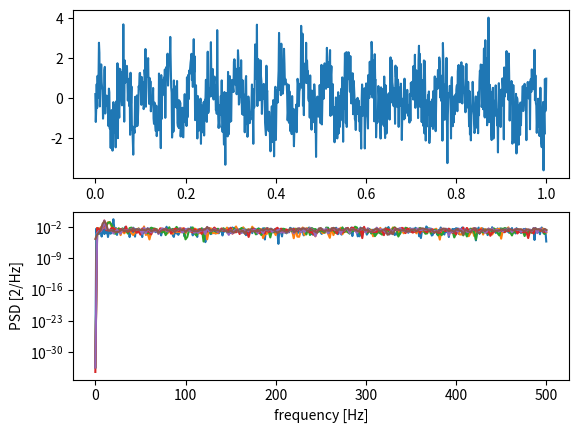

Python code for this plot: (Note: this script raises an exception after producing the figure.)
# %%
"""
Übung 1.1
*********
Einfache Abschätzung des Powerspektrums mittels Periodogram

Das Periodogram ist die die *empirische* Fouriertransformierte. Es schätzt also die  spektrale Leistungsdichte eines Signals, bzw. die Energie des Signals für jede der gemessenen Frequenzen. Sie entspricht somit der Fouriertransformation der Autokorrelation des Signals oder dem Quadrat der Amplitude der Signalkomponenten.

Wir wollen uns das im folgenden genauer anschauen. Führen Sie dazu die Zelle aus. Wir generieren zuerst ein sinusoidales Signal einer bestimmten Frequenz und Amplitude, fügen weisses Rauschen hinzu und berechnen dann das Periodogramm des Signals. Anschließend lassen wir uns die Energie der simulierten Frequenz ausgeben und versuchen, dessen Amplitude zu schätzen.

"""

import numpy as np
import matplotlib.pyplot as plt
from scipy.signal import periodogram


fs = 1000
duration = 1
frequency = 20
amplitude = 1

t = np.linspace(0, duration, int(duration * fs))
x = amplitude * np.sin(2 * np.pi * t * frequency)
x += np.random.randn(len(t))

fix, ax = plt.subplots(2, 1)
ax[0].plot(t, x)
f, Pxx = periodogram(x, fs)
ax[1].semilogy(f, Pxx)
ax[1].set_xlabel("frequency [Hz]")
ax[1].set_ylabel("PSD [2/Hz]")
plt.show()
fidx = np.argmin(np.abs(f - frequency))
print(
    "Energie beträgt:",
    Pxx[fidx],
    "die Amplitude betrug vermutlich",
    2 * np.sqrt(Pxx[fidx] / duration / 2),
)
# %%
"""
Übung 1.2
*********

Im Verlauf der nächsten Übungen werden wir immer wieder ein (Mess-)Signal generieren müssen. Wie sie oben sehen, hängt dieses Signal von mehreren Parametern ab. Daher würde es Sinn machen, eine entsprechende Funktion zu definieren und zu vderwenden.

Überlegen Sie, welche Parameter die folgende Funktion benötigt und tragen Sie das fehlende Argument in die Parameterliste der Funktion an Stelle des Fragezeichens ein. Beachten Sie, dass beim Aufruf einer Funktion die Reihenfolge relevant ist!

In der Zeihle mit Assert testen wir, ob ein 10 Hz Signal erfolgreich generiert wurde.

"""


def generate_signal(amplitude, frequency, duration, fs):
    t = np.linspace(0, duration, int(duration * fs))
    x = amplitude * np.sin(2 * np.pi * t * frequency)
    x += np.random.randn(len(t))
    return x


assert len(generate_signal(1, 10, 1, 1000)) == 1000

# %%
"""
Übung 2.1
*********

Nachdem wir die Funktion erzeugt haben, wollen wir das Verhalten des Periodograms etwas genauer erkunden. 

Erinnern Sie sich, dass die Auflösung der Fouriertransformation von der Länge des Signals abhängt. Ist das Signal 1 Sekunde lang, kann man 1 Hz auflösen, bei 2s 1/2 Hz und bei 0.5s auf 2 Hz genau. Wie ist die Auflösung bei einer Dauer von 3 Sekunden?
"""

fs = 1000
duration = 1
frequency = 10
amplitude = 1

x = generate_signal(amplitude, frequency, duration, fs)
f, Pxx = periodogram(x, fs)
print(
    f"Die Frequenzauflösung bei einer Signaldauer von {duration} Sekunde ist {np.diff(f).mean()} Hz"
)

# %%
"""
Übung 2.2
*********

Was passiert nun, wenn die Frequenz sich nicht exakt auflösen lässt?

"""

fs = 1000
duration = 0.5
frequency = 15
amplitude = 1

x = generate_signal(amplitude, frequency, duration, fs)
f, Pxx = periodogram(x, fs)
plt.semilogy(f, Pxx)
fidx = np.argmin(np.abs(f - frequency))
print(
    "Energie beträgt:",
    Pxx[fidx],
    "die Amplitude betrug vermutlich",
    2 * np.sqrt(Pxx[fidx] / duration / 2),
)
# %%
"""
Übung 2.3
*********

Dasselbe würde natúrlich auch passieren, wenn wir ein zu kurzes Signal in das Periodogram geben (also ein Signal von nur 500ms  Dauer mit x[:len(x)//2])

Bonusfragen: 
Was macht '//' im Gegensatz zu '/' ? 
Warum sollte man bei der Indizierung '//' verwenden?
"""
fs = 1000
duration = 1
frequency = 15
amplitude = 1

x = generate_signal(amplitude, frequency, duration, fs)
f, Pxx = periodogram(x[: len(x) // 2], fs)
plt.semilogy(f, Pxx)
fidx = np.argmin(np.abs(f - frequency))
print(
    "Energie beträgt:",
    Pxx[fidx],
    "die Amplitude betrug vermutlich",
    2 * np.sqrt(Pxx[fidx] / duration / 2),
)
# %%
"""
Übung 2.4
*********

Diese Halbierung des Signals hat zwar den Nachteil der redizierten Frequenzauflösung, aber auch einen Vorteil: Wir können hergehen, das Signal in zwei Teile trennen und den Mittelwert der Ergebnisse der beiden Periodogramme verwenden. Dadurch verringert sich der Beitrag des weissen Rauschens im Spektrum. 

Beachten Sie, dass wir die Frequenz wieder auf 10 Hz gesetzt haben, damit die Frequenzauflösung wieder in Ordnung wäre.

Bonusfrage:

Warum wird die Amplitude im folgenden Beispiel jetzt trotzdem noch unterschätzt?
Inwiefern hat  dies mit der Dauer des Signals zu tun?
Wie könnte man dafür korrigieren?

"""
fs = 1000
duration = 1
frequency = 10
amplitude = 1

x = generate_signal(amplitude, frequency, duration, fs)
f, Pxx0 = periodogram(x[: len(x) // 2], fs)
f, Pxx1 = periodogram(x[len(x) // 2 :], fs)
Pxx = (Pxx0 + Pxx1) / 2
plt.semilogy(f, Pxx)
fidx = np.argmin(np.abs(f - frequency))
print(
    "Energie beträgt:",
    Pxx[fidx],
    "die Amplitude betrug vermutlich",
    2 * np.sqrt(Pxx[fidx] / duration / 2),
)

# %%
"""
Übung 3.1
*********

Und damit betreten wir den Bereich von "Welch's Methode": Die Mittelung der Ergebnisse von Periodogramen von (überlappenden) Fenstern des Signals.

Welch's Methode tauscht dabei Frequenzauflösung gegen Rauschreduktion.

Die oben beschrieben Methode, d.h. die Mittelung nicht-überlappende Rechteckfenster finden Sie unten mit scipy's welch-Funktion implementiert. 

Was passiert, wenn man eine Anzahl an Segmenten wählt, die zu einer Segmentdauer führt, bei der die Frequenzauflösung dann wieder nicht passt?
Probieren Sie das Verhalten bei verschiedenen "num_segments" und "duration" aus.

"""
from scipy.signal import welch

fs = 1000
duration = 1
frequency = 10
amplitude = 1
num_segments = 2

x = generate_signal(amplitude, frequency, duration, fs)


segment_duration = duration / num_segments
nperseg = fs * segment_duration
f, Pxx = welch(x, fs, window="boxcar", nperseg=nperseg, noverlap=0)
plt.semilogy(f, Pxx)

# %%
"""
Übung 3.2
*********

Üblich ist Welch"s Methode mit sogenannten Hanning-Fenstern und einem 50%igen Überlappen der Segmente. Das ist auch der Default in scipy, daher können wir die Argumente einfach weglassen, um die Berechnung entsprechend anzupassen. 

Erkunden Sie auch hier das Verhalten bei verschiedenen "num_segments" und "duration". Erweitern Sie dazu zuerst die Zelle um den dafür notwendigen Code.

"""

f, Pxx = welch(x, fs, nperseg=nperseg)
plt.semilogy(f, Pxx)

# %%
"""
Übung 3.3
*********

Wie sieht so ein Hanning-Fenster aus? Lesen Sie die Dokumentation von 
scipy.signal.welch online z.B. unter https://docs.scipy.org/doc/scipy-0.14.0/reference/generated/scipy.signal.welch.html

Dort wird auf get_window verwiesen. Lassen Sie uns die beiden bisher bekannten zwei Fenster mal genauer anschauen.

Warum entspricht das Boxcar-Fenster (auf Deutsch oft Rechteckfenster genannt) dem Segmentieren durch Indizierung eines zusammenhängenden Blocks? 

Welchen Vorteil könnte das Hanning-Window diesem Rechteckfenster gegenüber besitzen?

Lesen Sie auch die Dokumentation von get_window und visualisieren sie ein paar andere Fenster. 

Probieren Sie einmal, das Leistungsspektrum von Fenstern ihrer Wahl zu bestimmen.

"""

from scipy.signal import get_window

nperseg = 100
fig, ax = plt.subplots(1, 1)
ax.plot(get_window("hanning", nperseg), label="Hanning")
ax.plot(get_window("boxcar", nperseg), label="Boxcar")
ax.legend()
